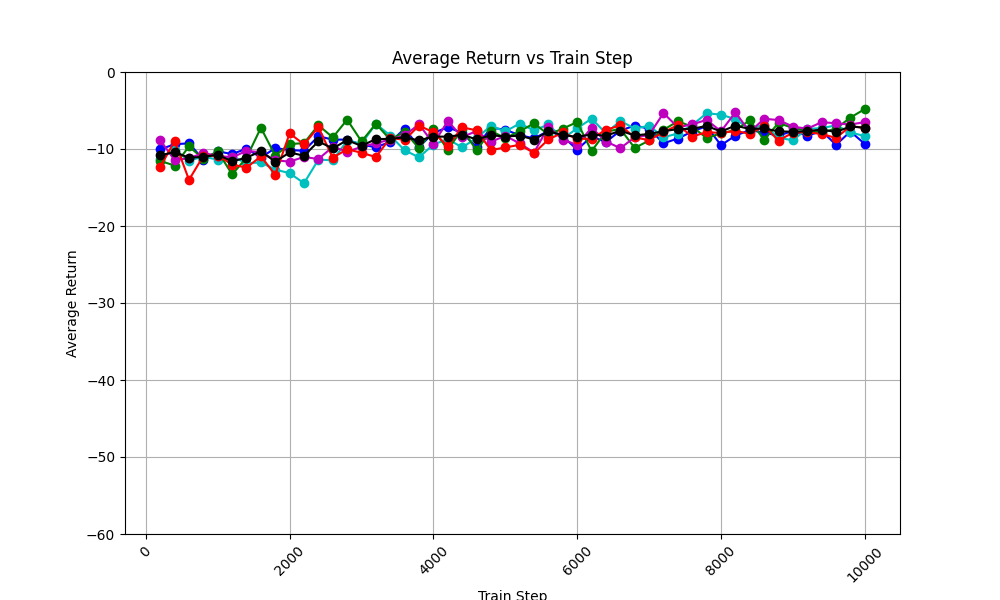

Source data for this figure (header and first rows):
train_step, avg_return_0, avg_return_1, avg_return_2, avg_return_3, avg_return_4, avg_of_avg_returns
200, -10.05, -11.26, -11.55, -8.847, -12.36, -10.81
400, -9.378, -10.1, -12.14, -11.45, -8.938, -10.4
600, -9.267, -11.52, -9.674, -11.18, -14.01, -11.13
800, -11.37, -10.98, -11.27, -10.54, -10.9, -11.01
1000, -10.3, -11.39, -10.31, -10.88, -10.85, -10.75
1200, -10.66, -10.97, -13.3, -11.1, -12.02, -11.61
1400, -9.953, -11.85, -11.14, -10.24, -12.43, -11.12
1600, -11.11, -11.74, -7.241, -10.43, -10.96, -10.3
1800, -9.878, -12.68, -10.85, -11.46, -13.34, -11.64
2000, -10.14, -13.14, -9.357, -11.64, -7.967, -10.45
2200, -10.23, -14.45, -9.24, -11.03, -9.402, -10.87
2400, -8.34, -11.38, -6.899, -11.31, -7.168, -9.02
2600, -8.783, -11.46, -8.502, -9.729, -11.13, -9.922
2800, -8.78, -8.913, -6.189, -10.33, -10.03, -8.85
3000, -9.455, -9.315, -9.019, -9.726, -10.49, -9.6
3200, -9.755, -6.721, -6.719, -9.243, -11.05, -8.697
3400, -9.092, -8.27, -8.802, -8.779, -8.545, -8.698
3600, -7.369, -10.17, -7.755, -8.237, -8.824, -8.471
3800, -9.719, -11.09, -9.92, -6.794, -6.949, -8.893
4000, -7.919, -9.417, -7.4, -9.323, -7.842, -8.38
4200, -7.167, -8.719, -10.1, -6.375, -9.638, -8.4
4400, -7.922, -9.795, -7.423, -8.448, -7.184, -8.154
4600, -9.75, -8.576, -10.17, -7.671, -7.581, -8.749
4800, -7.214, -7.002, -7.664, -9.063, -10.14, -8.216
5000, -7.516, -7.716, -8.577, -8.291, -9.797, -8.379
5200, -8.195, -6.696, -7.701, -9.275, -9.456, -8.265
5400, -8.623, -7.574, -6.67, -10.46, -10.53, -8.771
5600, -7.652, -6.815, -8.133, -7.1, -8.761, -7.692
5800, -8.37, -8.669, -7.345, -8.793, -7.856, -8.207
6000, -10.08, -7.3, -6.51, -9.47, -8.705, -8.413
6200, -8.374, -6.07, -10.27, -7.229, -8.647, -8.119
6400, -9.095, -7.963, -7.749, -9.032, -7.509, -8.27
6600, -7.609, -6.348, -7.401, -9.885, -6.93, -7.635
6800, -6.96, -7.349, -9.87, -8.494, -8.503, -8.235
7000, -7.365, -6.98, -8.896, -8.171, -8.845, -8.051
7200, -9.261, -8.471, -7.518, -5.334, -7.829, -7.683
7400, -8.64, -7.992, -6.392, -7.177, -6.892, -7.419
7600, -7.728, -6.889, -7.116, -6.811, -8.391, -7.387
7800, -7.04, -5.356, -8.566, -6.211, -7.806, -6.996
8000, -9.511, -5.537, -7.973, -7.711, -7.928, -7.732
8200, -8.267, -6.122, -7.544, -5.239, -7.65, -6.964
8400, -7.547, -7.38, -6.271, -7.783, -8.027, -7.402
8600, -7.867, -6.848, -8.805, -6.077, -7.031, -7.326
8800, -8.281, -8.561, -6.61, -6.24, -8.898, -7.718
9000, -7.644, -8.859, -7.28, -7.09, -7.877, -7.75
9200, -8.295, -7.383, -7.592, -7.367, -7.811, -7.69
9400, -7.652, -7.294, -7.848, -6.514, -8.058, -7.473
9600, -9.459, -6.929, -7.367, -6.658, -8.56, -7.795
9800, -7.729, -7.826, -5.917, -6.819, -7.048, -7.068
10000, -9.342, -8.342, -4.814, -6.51, -7.235, -7.249
